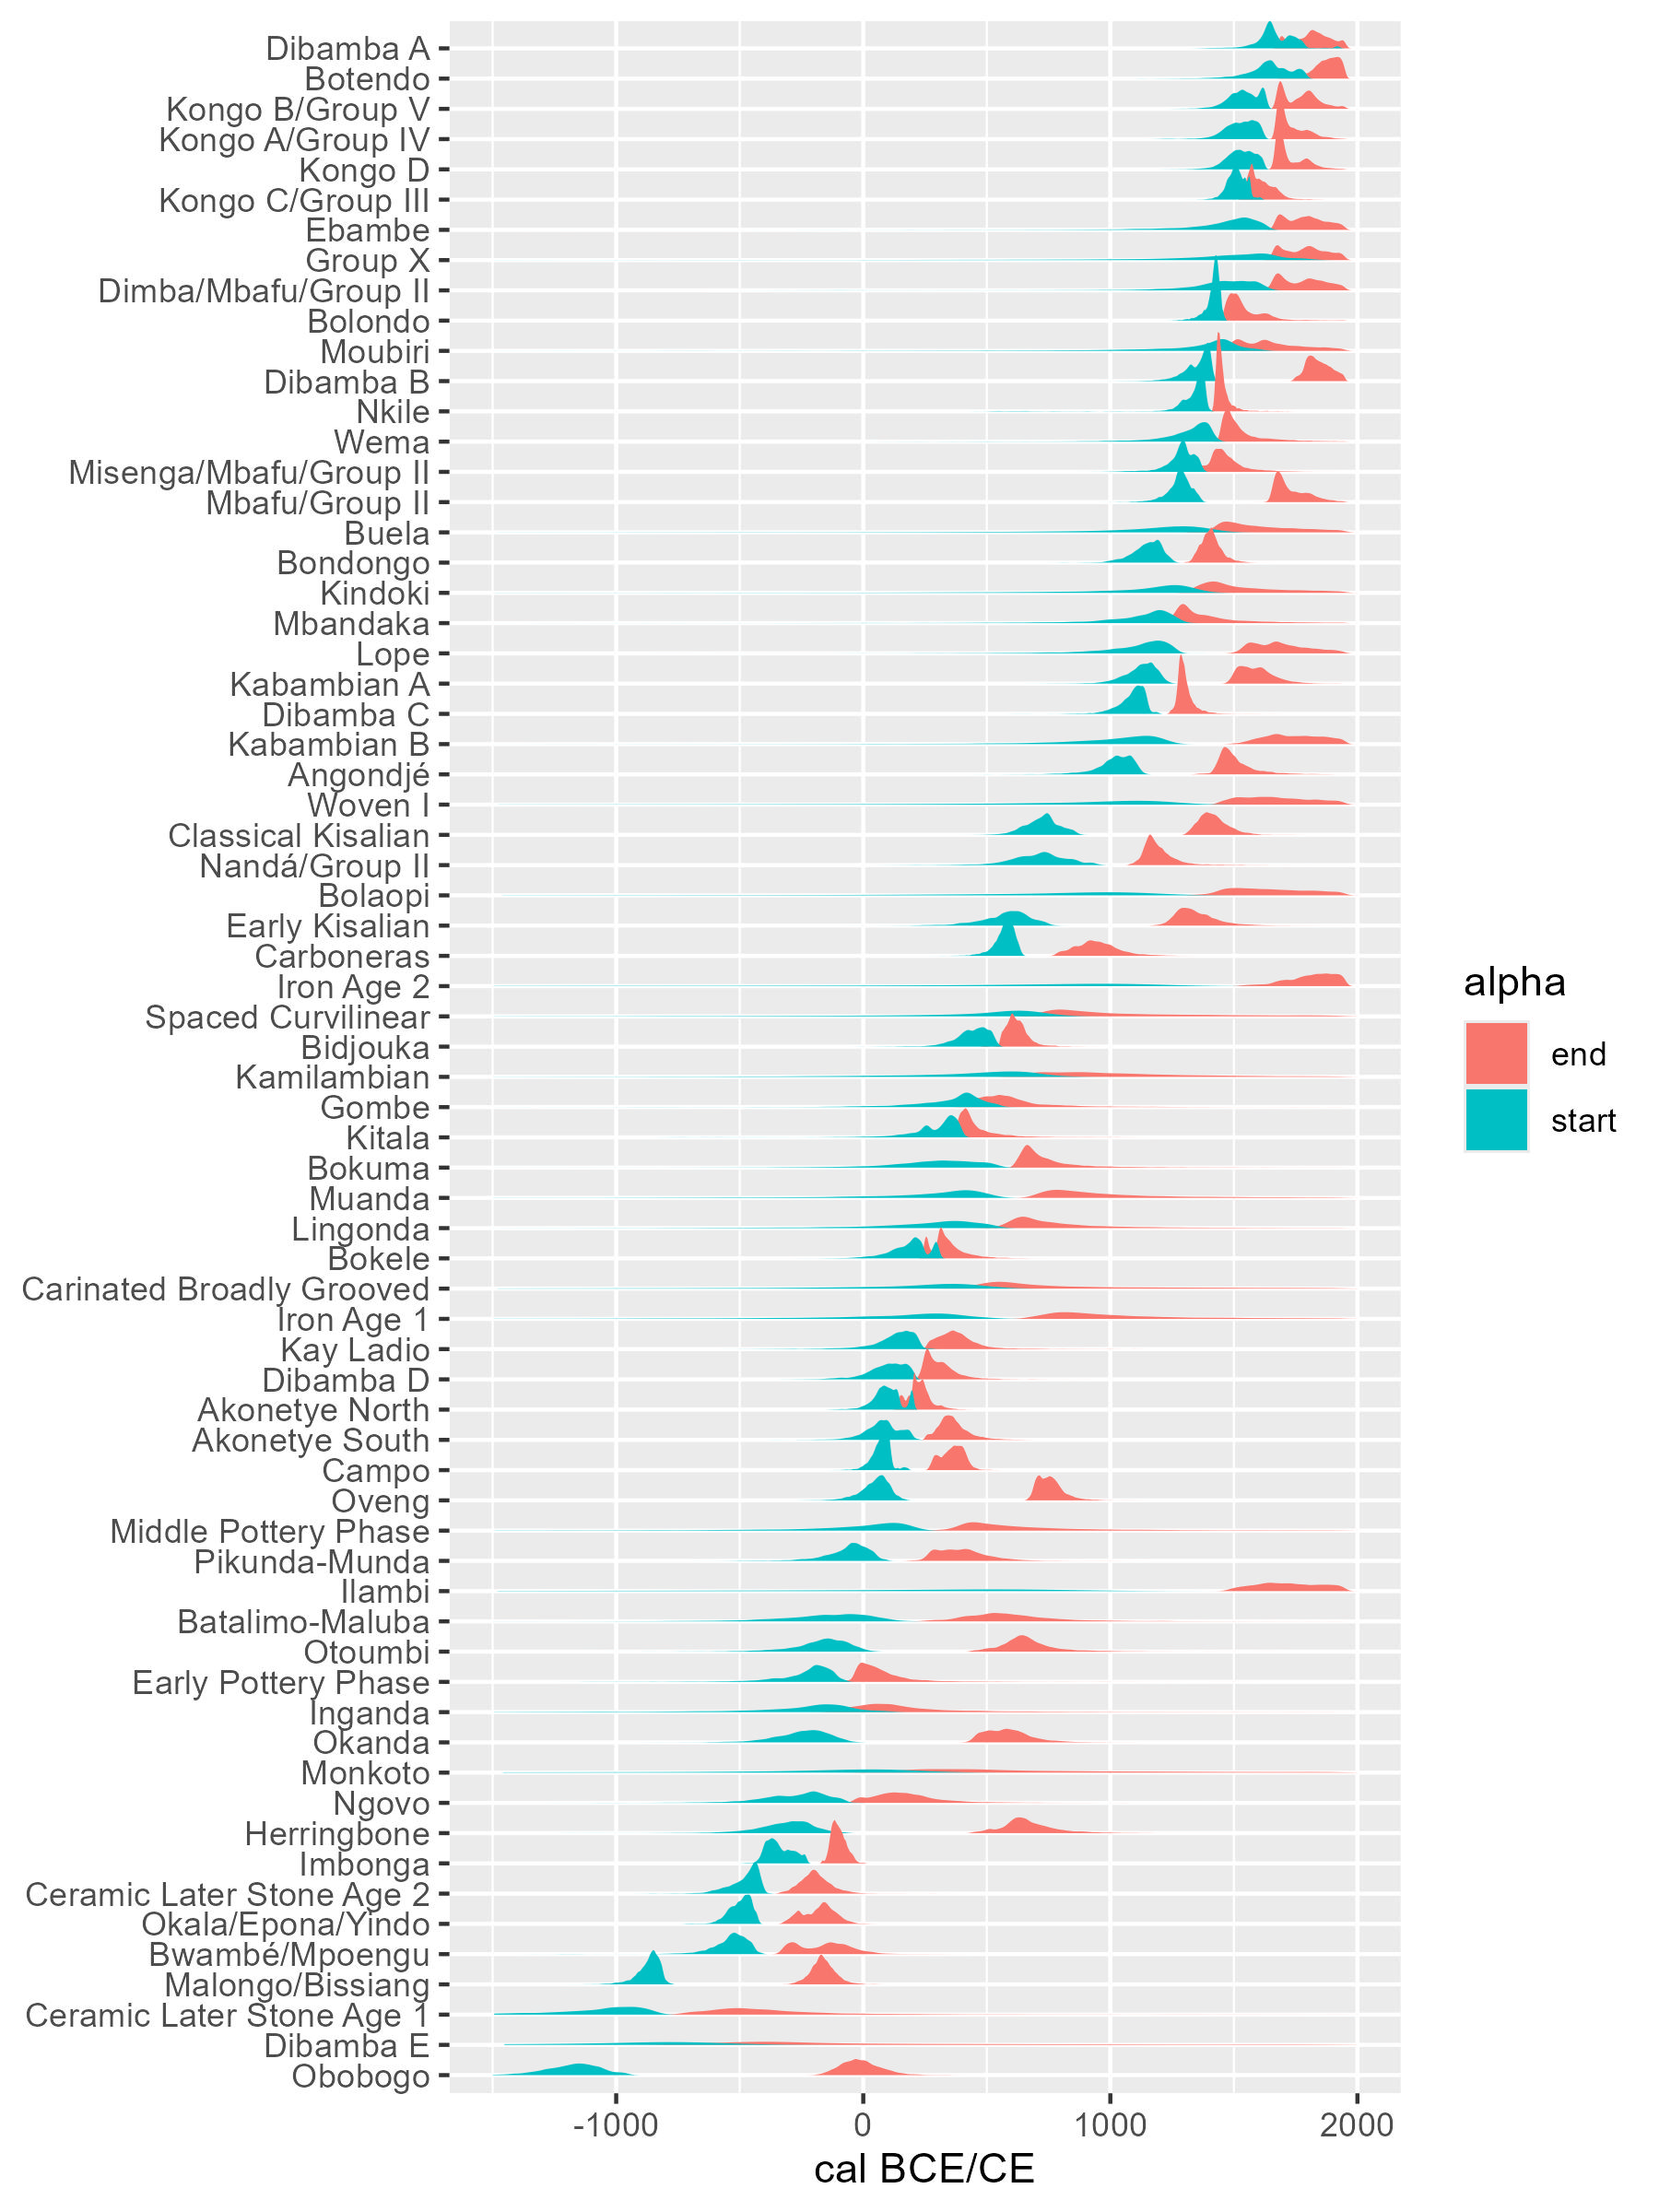

Source data for this figure (header and first rows):
POTTERY, start, end
Akonetye North, 97, 222
Akonetye South, 80, 355
Angondjé, 1030, 1487
Batalimo-Maluba, -139, 572
Bidjouka, 451, 615
Bokele, 199, 326
Bokuma, 298, 701
Bolaopi, 692, 1632
Bolondo, 1423, 1519
Bondongo, 1157, 1405
Botendo, 1647, 1875
Buela, 1160, 1568
Bwambé/Mpoengu, -526, -152
Campo, 79, 365
Carboneras, 578, 940
Carinated Broadly Grooved, 168, 693
Ceramic Later Stone Age 1, -1047, -426
Ceramic Later Stone Age 2, -463, -197
Classical Kisalian, 729, 1410
Dibamba A, 1658, 1820
Dibamba B, 1368, 1837
Dibamba C, 1099, 1295
Dibamba D, 105, 297
Dibamba E, -1109, -157
Dimba/Mbafu/Group II, 1461, 1778
Early Kisalian, 591, 1332
Early Pottery Phase, -203, 45
Ebambe, 1491, 1786
Gombe, 386, 574
Group X, 1468, 1791
Herringbone, -301, 653
Ilambi, -80, 1717
Imbonga, -349, -103
Inganda, -214, 120
Iron Age 1, 146, 947
Iron Age 2, 538, 1828
Kabambian A, 1131, 1584
Kabambian B, 1033, 1741
Kamilambian, 448, 973
Kay Ladio, 142, 369
Kindoki, 1147, 1487
Kitala, 321, 423
Kongo A/Group IV, 1533, 1705
Kongo B/Group V, 1542, 1772
Kongo C/Group III, 1511, 1600
Kongo D, 1530, 1697
Lingonda, 289, 722
Lope, 1135, 1676
Malongo/Bissiang, -859, -165
Mbafu/Group II, 1284, 1708
Mbandaka, 1142, 1338
Middle Pottery Phase, -9, 573
Misenga/Mbafu/Group II, 1293, 1450
Monkoto, -243, 561
Moubiri, 1393, 1632
Muanda, 297, 908
Nandá/Group II, 719, 1180
Ngovo, -256, 156
Nkile, 1354, 1444
Obobogo, -1165, -16
... 8 more rows
